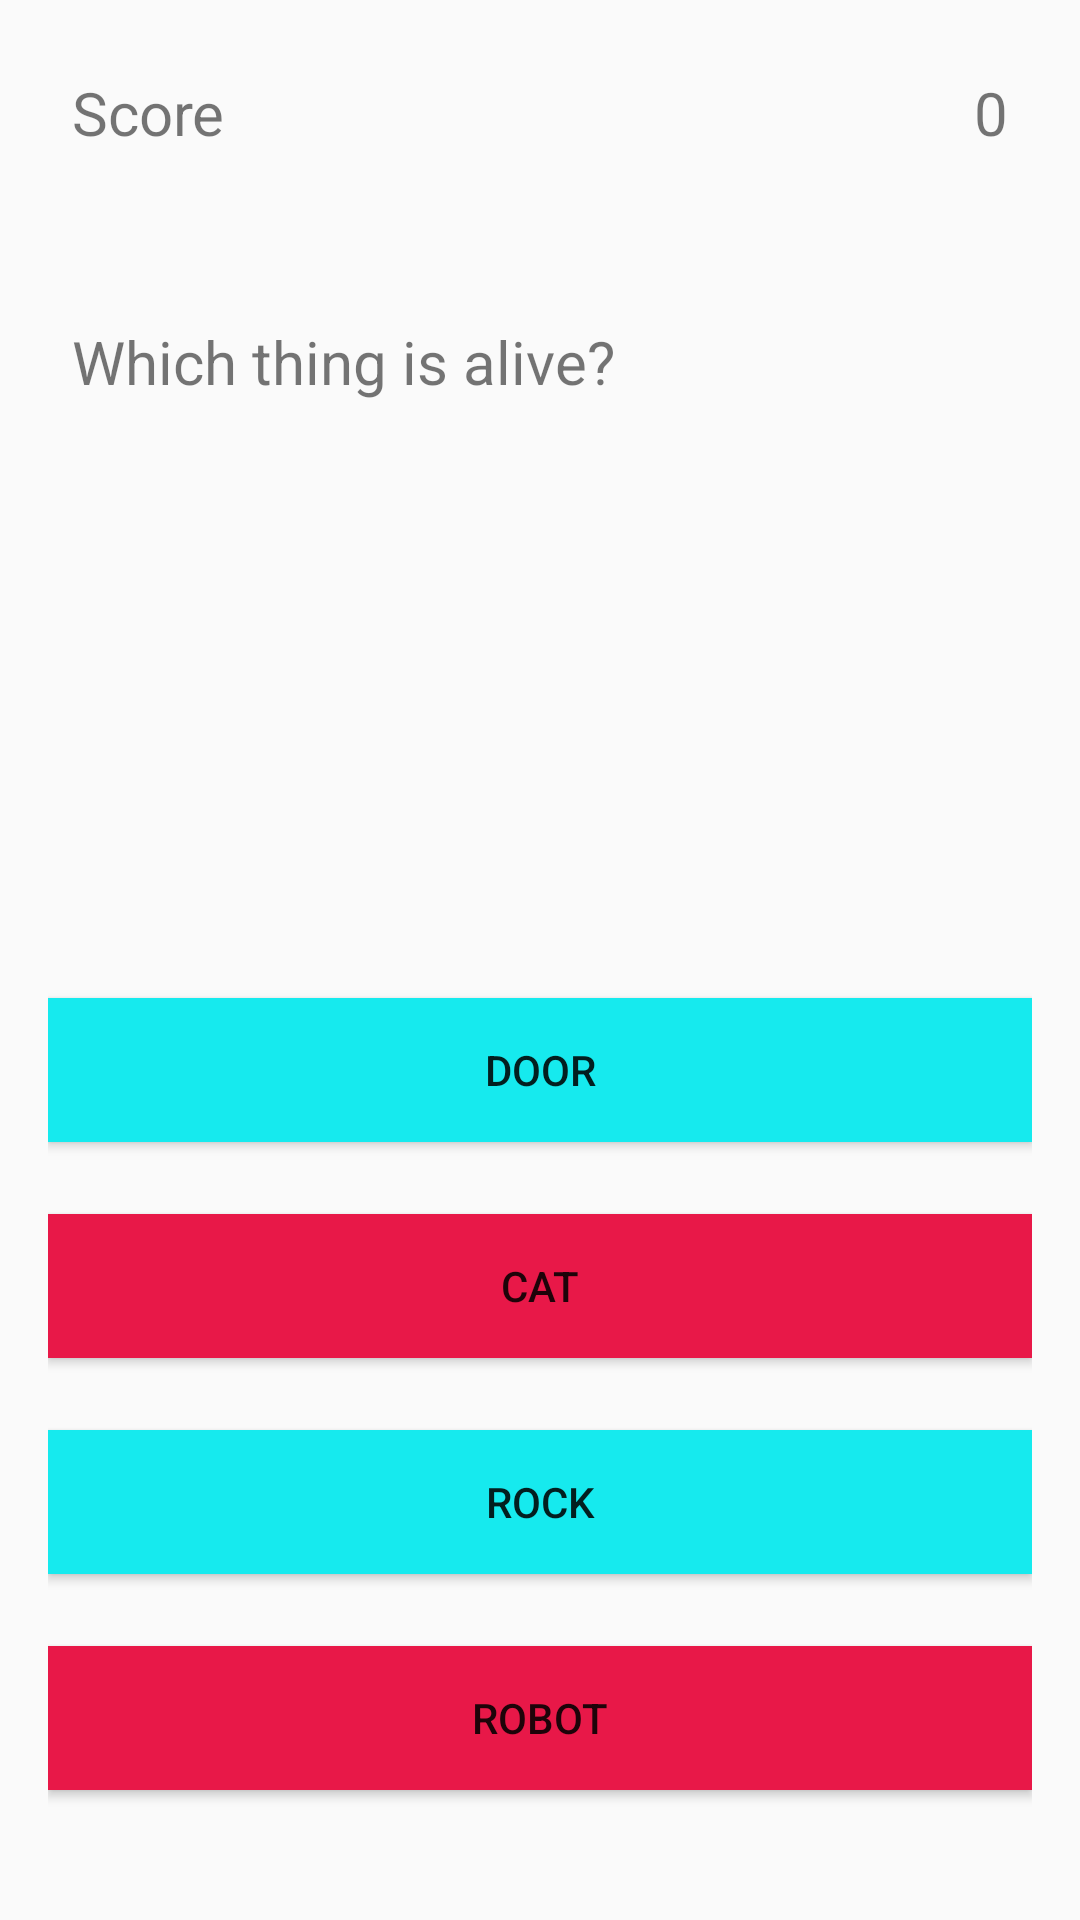

Write the Android layout XML for this screen, with the resource values it uses.
<!-- AndroidManifest.xml: application theme Theme.AppCompat.Light.NoActionBar -->
<!-- res/layout/activity_quiz.xml -->
<?xml version="1.0" encoding="utf-8"?>
<LinearLayout xmlns:android="http://schemas.android.com/apk/res/android"
    xmlns:app="http://schemas.android.com/apk/res-auto"
    xmlns:tools="http://schemas.android.com/tools"
    android:id="@+id/activity_main"
    android:layout_width="match_parent"
    android:layout_height="match_parent"
    android:padding="16dp"
    android:orientation="vertical"
    tools:context="net.dusktech.com.dusktechcopiajulio.QuizActivity"
    android:weightSum="1">

    <RelativeLayout
        android:layout_width="match_parent"
        android:layout_height="wrap_content"
        android:layout_marginBottom="40dp"
        android:padding="8dp">

        <TextView
            android:id="@+id/score_text"
            android:layout_width="wrap_content"
            android:layout_height="wrap_content"
            android:layout_alignParentLeft="true"
            android:text="Score"
            android:textSize="20sp" />

        <TextView
            android:id="@+id/score"
            android:layout_width="wrap_content"
            android:layout_height="wrap_content"
            android:layout_alignParentRight="true"
            android:text="0"
            android:textSize="20sp" />

    </RelativeLayout>

    <TextView
        android:layout_width="match_parent"
        android:layout_height="wrap_content"
        android:text="Which thing is alive?"
        android:textSize="20sp"
        android:padding="8dp"
        android:layout_marginBottom="40dp"
        android:id="@+id/question"
        android:layout_weight="0.98" />

    <Button
        android:layout_width="match_parent"
        android:layout_height="wrap_content"
        android:text="door"
        android:background="@color/blueVox"
        android:padding="8dp"
        android:layout_marginBottom="24dp"
        android:id="@+id/choice1"/>

    <Button
        android:layout_width="match_parent"
        android:layout_height="wrap_content"
        android:text="cat"
        android:background="@color/redVox"
        android:padding="8dp"
        android:layout_marginBottom="24dp"
        android:id="@+id/choice2"/>

    <Button
        android:layout_width="match_parent"
        android:layout_height="wrap_content"
        android:text="rock"
        android:background="@color/blueVox"
        android:padding="8dp"
        android:layout_marginBottom="24dp"
        android:id="@+id/choice3"/>

    <Button
        android:layout_width="match_parent"
        android:layout_height="wrap_content"
        android:text="Robot"
        android:background="@color/redVox"
        android:padding="8dp"
        android:layout_marginBottom="24dp"
        android:id="@+id/choice4"/>

</LinearLayout>
<!-- resources referenced by this layout -->
<resources>
  <color name="blueVox">#16EAEE</color>
  <color name="redVox">#E81848</color>
</resources>
